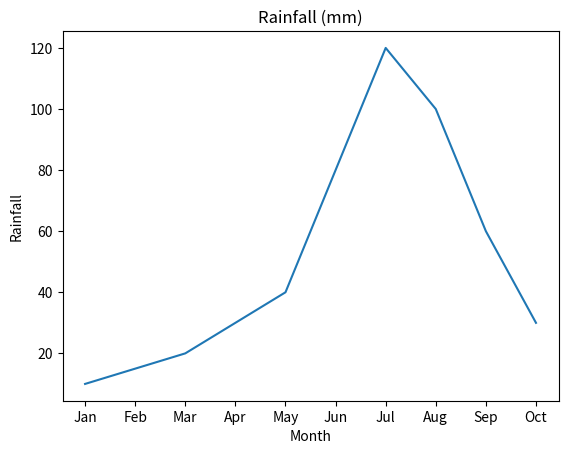

Recreate this plot in Python.

import matplotlib.pyplot as plt

months = ['Jan','Feb','Mar','Apr','May','Jun','Jul','Aug','Sep','Oct']
rainfall = [10,15,20,30,40,80,120,100,60,30]

plt.plot(months, rainfall)
plt.title("Rainfall (mm)")
plt.xlabel("Month")
plt.ylabel("Rainfall")
plt.show()
